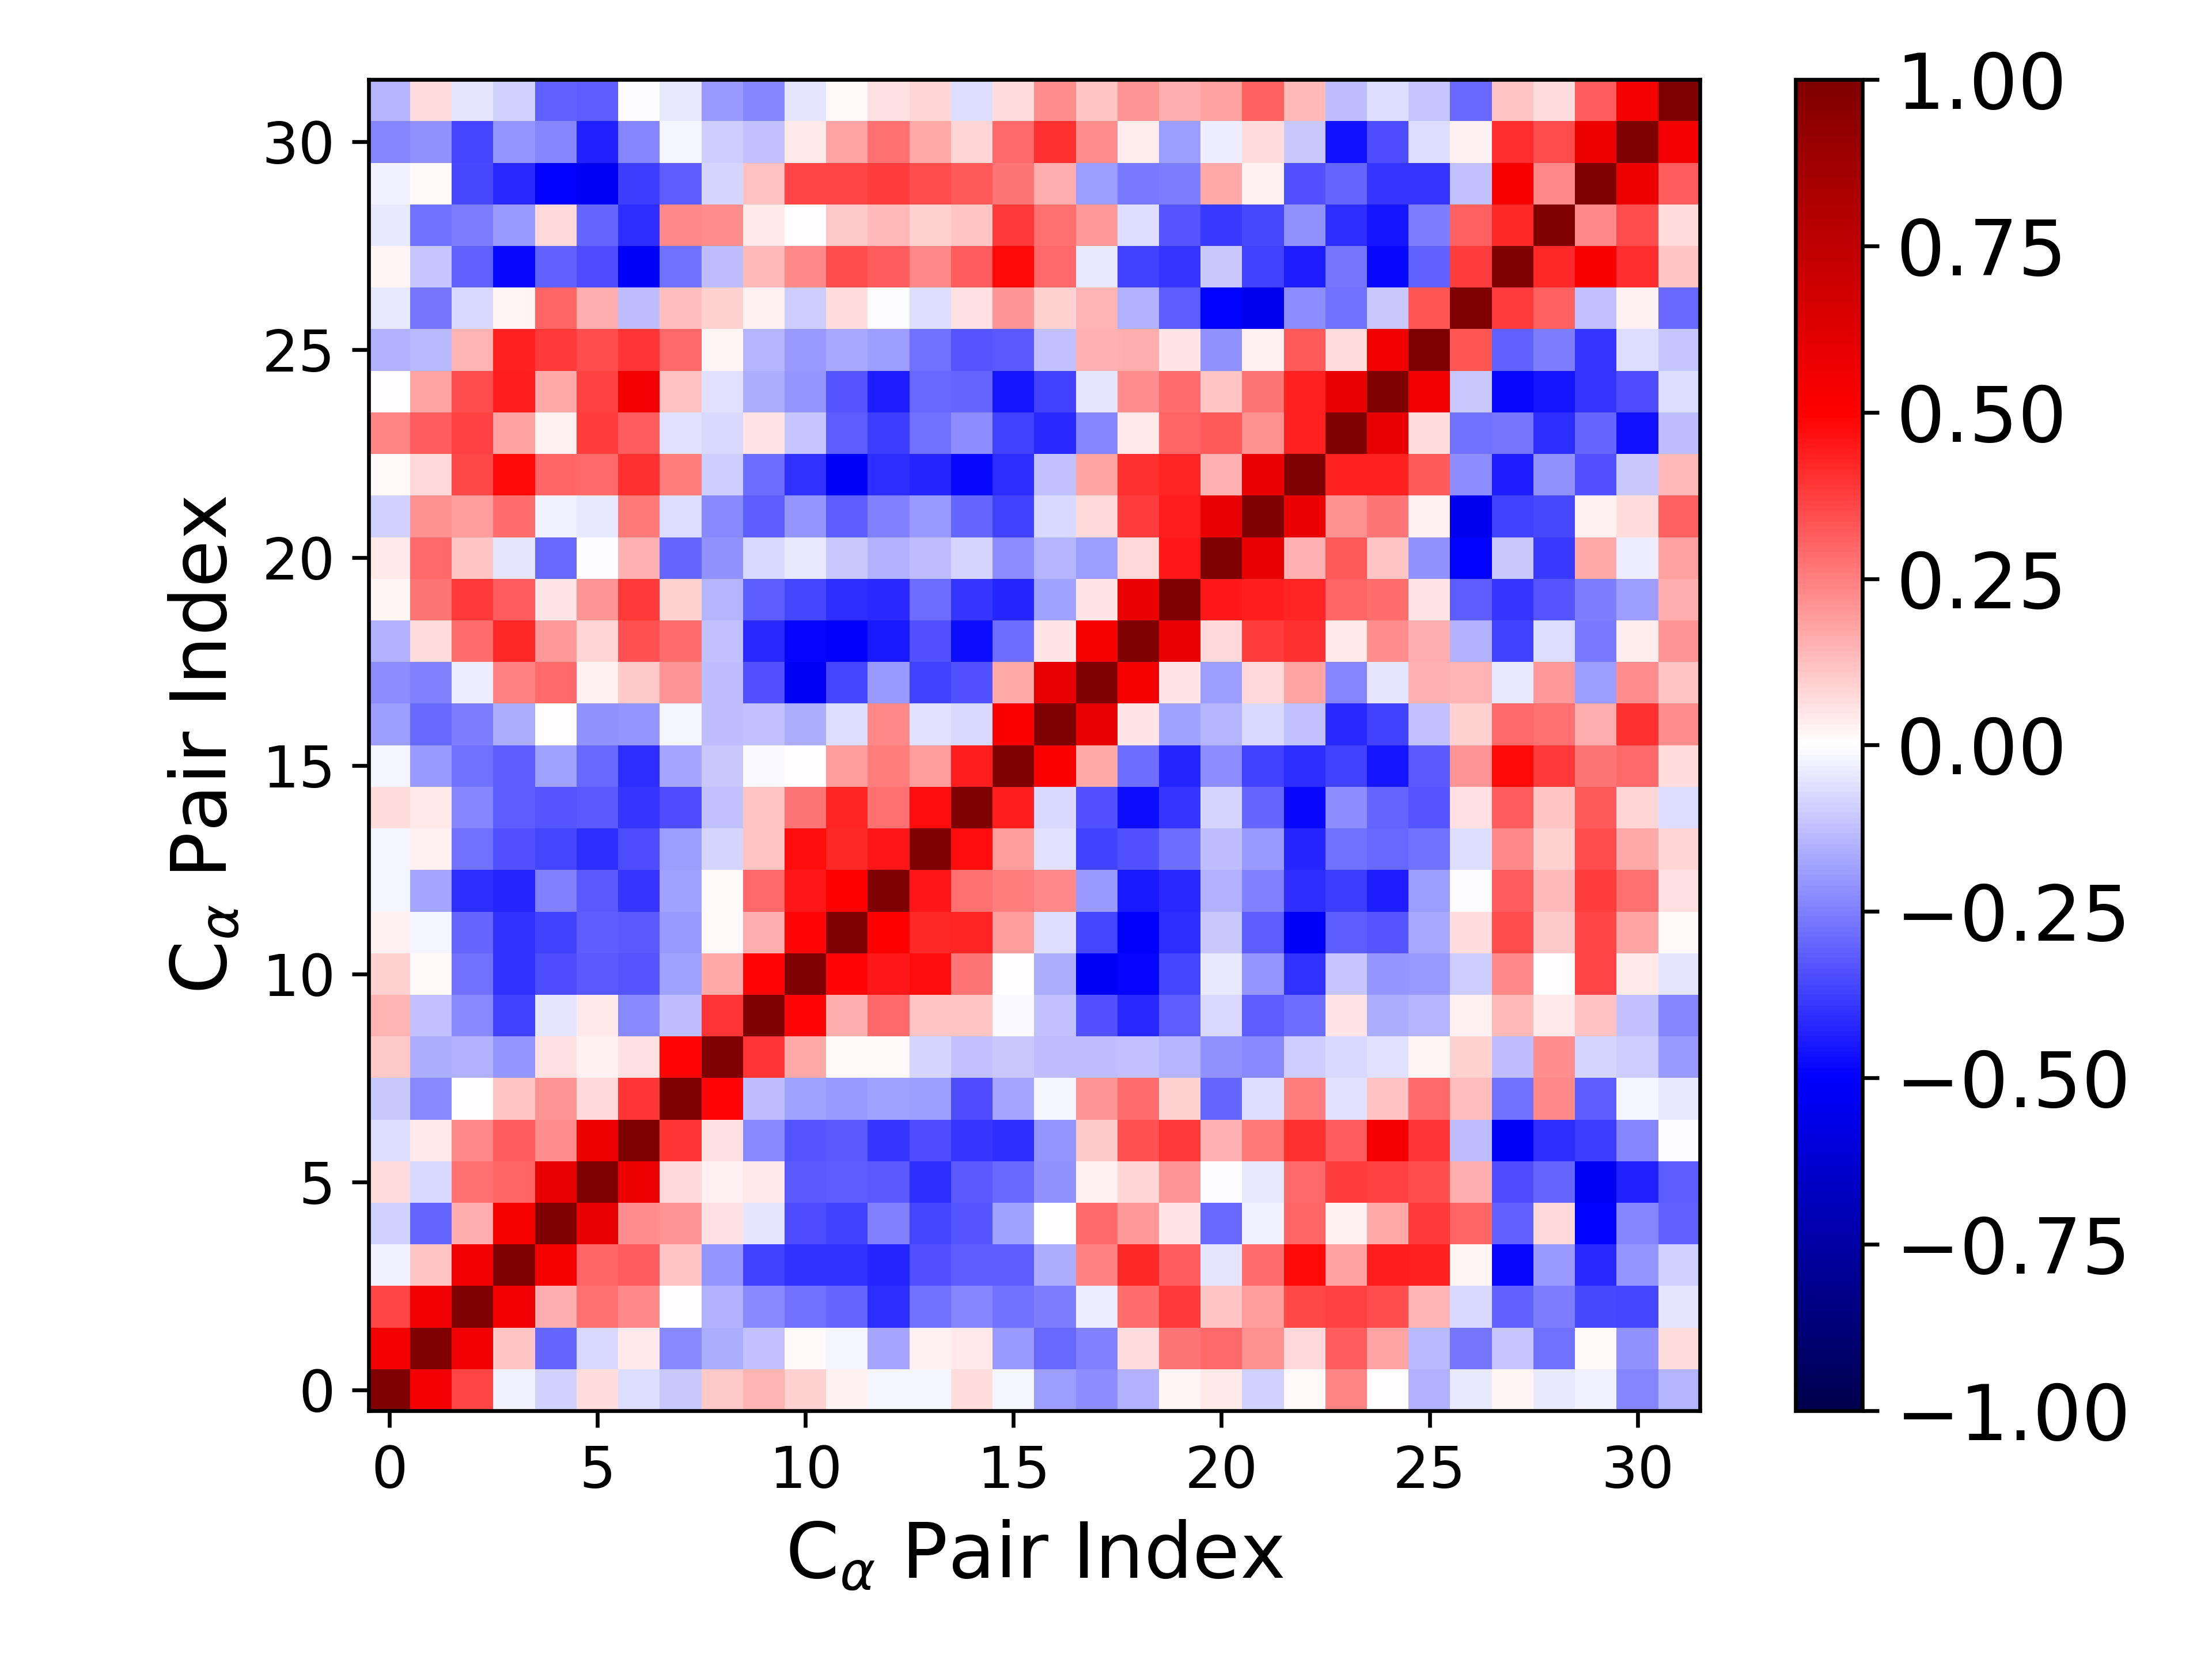

Values plotted in this chart, from the file beside it:
1.000000000000000000e+00, 5.464570650091861159e-01, 3.669647734972715791e-01, -2.947103217819916146e-02, -9.196939123879237232e-02, 6.989602625328458774e-02, -6.671872668546746654e-02, -1.042719963950097389e-01, 1.050843516975525499e-01, 1.457444086621666191e-01, 8.594837802217293599e-02, 2.969448452346989259e-02, -2.307233008905543864e-02, -2.228598906882103131e-02, 6.872105235694284109e-02, -2.003030248257380366e-02, -1.888429704343535798e-01, -2.196447461820938418e-01, -1.549057386502791789e-01, 1.700531657186514847e-02, 4.076175836610620301e-02, -9.351968700381727007e-02, 9.306757799239565726e-03, 2.380128736788525712e-01
5.464570650091861159e-01, 1.000000000000000000e+00, 5.470155300067388593e-01, 1.131657813619774688e-01, -3.018023963031217782e-01, -7.039422749576136618e-02, 4.264957598729533783e-02, -2.341263321624272586e-01, -1.586968956770678785e-01, -1.191788494321914249e-01, 1.525728947719739124e-02, -1.764096603695686563e-02, -1.772629829012974112e-01, 2.370814086169811125e-02, 4.017450402812145632e-02, -1.971197897684618949e-01, -2.908009187333210344e-01, -2.485800061927902760e-01, 6.410427948963584588e-02, 2.688928871484488337e-01, 2.919294277945422289e-01, 2.121910957252693963e-01, 7.490805438323823451e-02, 3.180939656790011671e-01
3.669647734972715791e-01, 5.470155300067388593e-01, 1.000000000000000000e+00, 5.469767739793219841e-01, 1.591083423986452694e-01, 2.797121497341860663e-01, 2.269193056973083655e-01, 3.100562183600758578e-03, -1.495159008171571824e-01, -2.325012280215370541e-01, -2.735998014579108517e-01, -3.004234185674164448e-01, -4.124067934245189693e-01, -2.767934606417459253e-01, -2.420792606274669023e-01, -2.779416748006613980e-01, -2.552930675308079378e-01, -3.295508693396448363e-02, 2.815151867746314984e-01, 3.862575160424295828e-01, 1.103328850982440573e-01, 1.940047482588944106e-01, 3.519977638706321965e-01, 3.687222811313192183e-01
-2.947103217819916146e-02, 1.131657813619774688e-01, 5.469767739793219841e-01, 1.000000000000000000e+00, 5.309435217496801807e-01, 2.980127848343354646e-01, 3.185306277880741166e-01, 1.157809868637669493e-01, -2.064639157607315589e-01, -3.736451256692540634e-01, -4.008980042760869611e-01, -4.058953113416134406e-01, -4.254477069701428915e-01, -3.431010973410611453e-01, -3.190582017406707327e-01, -3.141305928924280622e-01, -1.570482700685030819e-01, 2.440554527165832432e-01, 4.212907378452288021e-01, 3.133793095086590541e-01, -5.058109072494366976e-02, 2.855113072329863444e-01, 4.766140001904791701e-01, 1.812277500728175783e-01
-9.196939123879237232e-02, -3.018023963031217782e-01, 1.591083423986452694e-01, 5.309435217496801807e-01, 1.000000000000000000e+00, 5.796002881014263863e-01, 2.191816213668865421e-01, 2.083859931553839473e-01, 5.516322870679830903e-02, -5.087201774256720072e-02, -3.462699970064629373e-01, -3.694847134076792439e-01, -2.471990192661086827e-01, -3.618419712858201853e-01, -3.348709028008767241e-01, -1.852674363603348806e-01, 6.020040835033724398e-03, 2.943024785019970335e-01, 2.027389571910803157e-01, 5.408596943167647692e-02, -2.912958537598958619e-01, -3.093877240400290038e-02, 3.008976974872564214e-01, 2.434969820997558501e-02
6.989602625328458774e-02, -7.039422749576136618e-02, 2.797121497341860663e-01, 2.980127848343354646e-01, 5.796002881014263863e-01, 1.000000000000000000e+00, 5.678706183543671404e-01, 7.776687969795675892e-02, 2.979304665033152485e-02, 4.500912691977189406e-02, -3.218925836767883575e-01, -3.129933017735693213e-01, -3.254953413568873466e-01, -4.066051580306864754e-01, -3.213587910800911329e-01, -2.904834213032782553e-01, -2.133902469300378579e-01, 2.661000558278758810e-02, 8.006540023403926898e-02, 2.056456529565642566e-01, -3.857338265316940379e-03, -4.534294812511870110e-02, 2.896227615961985968e-01, 3.813710573204400212e-01
-6.671872668546746654e-02, 4.264957598729533783e-02, 2.269193056973083655e-01, 3.185306277880741166e-01, 2.191816213668865421e-01, 5.678706183543671404e-01, 1.000000000000000000e+00, 3.955177872136420025e-01, 5.789322803975830573e-02, -2.324958078879824364e-01, -3.316035128466228166e-01, -3.246010815868109467e-01, -3.939447698364096917e-01, -3.511529950361445551e-01, -3.968450322095854466e-01, -4.066310330555015229e-01, -2.053805959241437329e-01, 1.027231446749843208e-01, 3.410276622189692408e-01, 3.853735866394712994e-01, 1.550744418061408281e-01, 2.643869362638197607e-01, 4.014498040074311880e-01, 3.192588854627297912e-01
-1.042719963950097389e-01, -2.341263321624272586e-01, 3.100562183600758578e-03, 1.157809868637669493e-01, 2.083859931553839473e-01, 7.776687969795675892e-02, 3.955177872136420025e-01, 1.000000000000000000e+00, 4.854484162814947656e-01, -1.294127892944981761e-01, -1.869758411020715771e-01, -1.976022479995461767e-01, -1.804035903956473785e-01, -1.909055927897314875e-01, -3.445039643510106053e-01, -1.724659782906722005e-01, -2.132092259842271326e-02, 2.052555105142815917e-01, 2.813991989998124721e-01, 9.136743854074012849e-02, -3.000353513822614504e-01, -6.624743460651938420e-02, 2.561831132156142110e-01, -6.142698504678782701e-02
1.050843516975525499e-01, -1.586968956770678785e-01, -1.495159008171571824e-01, -2.064639157607315589e-01, 5.516322870679830903e-02, 2.979304665033152485e-02, 5.789322803975830573e-02, 4.854484162814947656e-01, 1.000000000000000000e+00, 3.908377281171508399e-01, 1.655265467195366491e-01, 1.188070911216303552e-02, 1.434968868197064595e-02, -7.929712195525970286e-02, -1.180728530212251381e-01, -1.047125301878372577e-01, -1.268497887862379270e-01, -1.251038488995093734e-01, -1.228667347403299276e-01, -1.473619231349252989e-01, -2.133586241284191054e-01, -2.280803728272780273e-01, -9.627196649620821389e-02, -7.685377061510881291e-02
1.457444086621666191e-01, -1.191788494321914249e-01, -2.325012280215370541e-01, -3.736451256692540634e-01, -5.087201774256720072e-02, 4.500912691977189406e-02, -2.324958078879824364e-01, -1.294127892944981761e-01, 3.908377281171508399e-01, 1.000000000000000000e+00, 4.916983338761046762e-01, 1.594801103080537852e-01, 2.896741361801378201e-01, 1.109465629438160378e-01, 1.144832162529089703e-01, -8.001828649993302997e-03, -1.216969470818969057e-01, -3.381965051597872751e-01, -4.165861280967434466e-01, -3.159153481770165528e-01, -7.786435994263189719e-02, -3.180477756466026928e-01, -2.844391353914422216e-01, 4.851510903046832995e-02
8.594837802217293599e-02, 1.525728947719739124e-02, -2.735998014579108517e-01, -4.008980042760869611e-01, -3.462699970064629373e-01, -3.218925836767883575e-01, -3.316035128466228166e-01, -1.869758411020715771e-01, 1.655265467195366491e-01, 4.916983338761046762e-01, 1.000000000000000000e+00, 4.878268459038041516e-01, 4.492378893708601773e-01, 4.725938950379738324e-01, 2.668407739800138234e-01, 7.148412684959465704e-03, -1.594409737454199061e-01, -5.158336438912880517e-01, -4.919035614546199420e-01, -3.632076115045370091e-01, -4.006750020964044284e-02, -2.059963115219834995e-01, -4.058826145852373890e-01, -1.097967243459071346e-01
2.969448452346989259e-02, -1.764096603695686563e-02, -3.004234185674164448e-01, -4.058953113416134406e-01, -3.694847134076792439e-01, -3.129933017735693213e-01, -3.246010815868109467e-01, -1.976022479995461767e-01, 1.188070911216303552e-02, 1.594801103080537852e-01, 4.878268459038041516e-01, 1.000000000000000000e+00, 4.938609576320501238e-01, 4.172786050341134034e-01, 4.265106182681567271e-01, 1.900377570279822570e-01, -6.264580916806210265e-02, -3.622478489052899375e-01, -5.033459983938428639e-01, -4.084859138584677196e-01, -1.088412537682577896e-01, -3.144968887167098881e-01, -5.148000483661830939e-01, -3.140180361808790899e-01
-2.307233008905543864e-02, -1.772629829012974112e-01, -4.124067934245189693e-01, -4.254477069701428915e-01, -2.471990192661086827e-01, -3.254953413568873466e-01, -3.939447698364096917e-01, -1.804035903956473785e-01, 1.434968868197064595e-02, 2.896741361801378201e-01, 4.492378893708601773e-01, 4.938609576320501238e-01, 1.000000000000000000e+00, 4.574855886175254738e-01, 2.750775220410728306e-01, 2.502643886276618712e-01, 2.326767874021676008e-01, -2.018706808821174870e-01, -4.516716648128794587e-01, -4.155645281713394867e-01, -1.515262062257646536e-01, -2.477666020607732777e-01, -4.113851376150760575e-01, -3.769189802791074739e-01
-2.228598906882103131e-02, 2.370814086169811125e-02, -2.767934606417459253e-01, -3.431010973410611453e-01, -3.618419712858201853e-01, -4.066051580306864754e-01, -3.511529950361445551e-01, -1.909055927897314875e-01, -7.929712195525970286e-02, 1.109465629438160378e-01, 4.725938950379738324e-01, 4.172786050341134034e-01, 4.574855886175254738e-01, 1.000000000000000000e+00, 4.689120724297917708e-01, 1.911390457062994985e-01, -6.142831922922885324e-02, -3.737864038778918596e-01, -3.383757607427694825e-01, -2.846716137246578793e-01, -1.289563935346780821e-01, -2.025217155240020273e-01, -4.257190845164966486e-01, -2.790460965146589478e-01
6.872105235694284109e-02, 4.017450402812145632e-02, -2.420792606274669023e-01, -3.190582017406707327e-01, -3.348709028008767241e-01, -3.213587910800911329e-01, -3.968450322095854466e-01, -3.445039643510106053e-01, -1.180728530212251381e-01, 1.144832162529089703e-01, 2.668407739800138234e-01, 4.265106182681567271e-01, 2.750775220410728306e-01, 4.689120724297917708e-01, 1.000000000000000000e+00, 4.440629604463398050e-01, -7.466678894017697576e-02, -3.387238365066640444e-01, -4.762147032604827079e-01, -3.928986976336837356e-01, -8.445783727139563601e-02, -3.035536256788788356e-01, -4.829474855456721283e-01, -2.264436254250381531e-01
-2.003030248257380366e-02, -1.971197897684618949e-01, -2.779416748006613980e-01, -3.141305928924280622e-01, -1.852674363603348806e-01, -2.904834213032782553e-01, -4.066310330555015229e-01, -1.724659782906722005e-01, -1.047125301878372577e-01, -8.001828649993302997e-03, 7.148412684959465704e-03, 1.900377570279822570e-01, 2.502643886276618712e-01, 1.911390457062994985e-01, 4.440629604463398050e-01, 1.000000000000000000e+00, 5.117562202320757869e-01, 1.706919035797365147e-01, -2.860824737192937395e-01, -4.238344799831890164e-01, -2.240762563123169793e-01, -3.719698562126121932e-01, -4.119601083653919305e-01, -3.683475625299864054e-01
-1.888429704343535798e-01, -2.908009187333210344e-01, -2.552930675308079378e-01, -1.570482700685030819e-01, 6.020040835033724398e-03, -2.133902469300378579e-01, -2.053805959241437329e-01, -2.132092259842271326e-02, -1.268497887862379270e-01, -1.216969470818969057e-01, -1.594409737454199061e-01, -6.264580916806210265e-02, 2.326767874021676008e-01, -6.142831922922885324e-02, -7.466678894017697576e-02, 5.117562202320757869e-01, 1.000000000000000000e+00, 5.933923323471693712e-01, 5.027170650160980858e-02, -1.820164304444816528e-01, -1.481993822647720283e-01, -7.493659433650819157e-02, -1.214796802426653527e-01, -4.194814816016345649e-01
-2.196447461820938418e-01, -2.485800061927902760e-01, -3.295508693396448363e-02, 2.440554527165832432e-01, 2.943024785019970335e-01, 2.661000558278758810e-02, 1.027231446749843208e-01, 2.052555105142815917e-01, -1.251038488995093734e-01, -3.381965051597872751e-01, -5.158336438912880517e-01, -3.622478489052899375e-01, -2.018706808821174870e-01, -3.737864038778918596e-01, -3.387238365066640444e-01, 1.706919035797365147e-01, 5.933923323471693712e-01, 1.000000000000000000e+00, 5.247857660246160183e-01, 5.073022659607452634e-02, -1.931534274310906518e-01, 7.221365181877741068e-02, 1.790583212444429306e-01, -2.395862936871692717e-01
-1.549057386502791789e-01, 6.410427948963584588e-02, 2.815151867746314984e-01, 4.212907378452288021e-01, 2.027389571910803157e-01, 8.006540023403926898e-02, 3.410276622189692408e-01, 2.813991989998124721e-01, -1.228667347403299276e-01, -4.165861280967434466e-01, -4.919035614546199420e-01, -5.033459983938428639e-01, -4.516716648128794587e-01, -3.383757607427694825e-01, -4.762147032604827079e-01, -2.860824737192937395e-01, 5.027170650160980858e-02, 5.247857660246160183e-01, 1.000000000000000000e+00, 5.777434817553011026e-01, 7.114983672672782478e-02, 3.754512262297481362e-01, 4.012029891157392614e-01, 4.275293467259051738e-02
1.700531657186514847e-02, 2.688928871484488337e-01, 3.862575160424295828e-01, 3.133793095086590541e-01, 5.408596943167647692e-02, 2.056456529565642566e-01, 3.853735866394712994e-01, 9.136743854074012849e-02, -1.473619231349252989e-01, -3.159153481770165528e-01, -3.632076115045370091e-01, -4.084859138584677196e-01, -4.155645281713394867e-01, -2.846716137246578793e-01, -3.928986976336837356e-01, -4.238344799831890164e-01, -1.820164304444816528e-01, 5.073022659607452634e-02, 5.777434817553011026e-01, 1.000000000000000000e+00, 4.486385647410165989e-01, 4.403352450800323004e-01, 4.257832441284907232e-01, 2.982410578800118728e-01
4.076175836610620301e-02, 2.919294277945422289e-01, 1.103328850982440573e-01, -5.058109072494366976e-02, -2.912958537598958619e-01, -3.857338265316940379e-03, 1.550744418061408281e-01, -3.000353513822614504e-01, -2.133586241284191054e-01, -7.786435994263189719e-02, -4.006750020964044284e-02, -1.088412537682577896e-01, -1.515262062257646536e-01, -1.289563935346780821e-01, -8.445783727139563601e-02, -2.240762563123169793e-01, -1.481993822647720283e-01, -1.931534274310906518e-01, 7.114983672672782478e-02, 4.486385647410165989e-01, 1.000000000000000000e+00, 5.831774566204455112e-01, 1.540446650539076812e-01, 3.204337985017416957e-01
-9.351968700381727007e-02, 2.121910957252693963e-01, 1.940047482588944106e-01, 2.855113072329863444e-01, -3.093877240400290038e-02, -4.534294812511870110e-02, 2.643869362638197607e-01, -6.624743460651938420e-02, -2.280803728272780273e-01, -3.180477756466026928e-01, -2.059963115219834995e-01, -3.144968887167098881e-01, -2.477666020607732777e-01, -2.025217155240020273e-01, -3.035536256788788356e-01, -3.719698562126121932e-01, -7.493659433650819157e-02, 7.221365181877741068e-02, 3.754512262297481362e-01, 4.403352450800323004e-01, 5.831774566204455112e-01, 1.000000000000000000e+00, 5.718225854606855396e-01, 2.147756154526415939e-01
9.306757799239565726e-03, 7.490805438323823451e-02, 3.519977638706321965e-01, 4.766140001904791701e-01, 3.008976974872564214e-01, 2.896227615961985968e-01, 4.014498040074311880e-01, 2.561831132156142110e-01, -9.627196649620821389e-02, -2.844391353914422216e-01, -4.058826145852373890e-01, -5.148000483661830939e-01, -4.113851376150760575e-01, -4.257190845164966486e-01, -4.829474855456721283e-01, -4.119601083653919305e-01, -1.214796802426653527e-01, 1.790583212444429306e-01, 4.012029891157392614e-01, 4.257832441284907232e-01, 1.540446650539076812e-01, 5.718225854606855396e-01, 1.000000000000000000e+00, 4.363251083402949204e-01
2.380128736788525712e-01, 3.180939656790011671e-01, 3.687222811313192183e-01, 1.812277500728175783e-01, 2.434969820997558501e-02, 3.813710573204400212e-01, 3.192588854627297912e-01, -6.142698504678782701e-02, -7.685377061510881291e-02, 4.851510903046832995e-02, -1.097967243459071346e-01, -3.140180361808790899e-01, -3.769189802791074739e-01, -2.790460965146589478e-01, -2.264436254250381531e-01, -3.683475625299864054e-01, -4.194814816016345649e-01, -2.395862936871692717e-01, 4.275293467259051738e-02, 2.982410578800118728e-01, 3.204337985017416957e-01, 2.147756154526415939e-01, 4.363251083402949204e-01, 1.000000000000000000e+00
1.251349308182313994e-03, 1.769613855957120063e-01, 3.506671449246211991e-01, 4.426527889041153574e-01, 1.663464948304647917e-01, 3.712796451834701750e-01, 5.342653641913708285e-01, 1.216364521003278215e-01, -5.845691669752191982e-02, -1.569208238460878813e-01, -2.049208658993685872e-01, -3.339831428403619018e-01, -4.379174733003949327e-01, -2.948679182436105273e-01, -3.018785800437134292e-01, -4.593663454859247541e-01, -3.715189801518030133e-01, -5.157526539626457879e-02, 2.221924699805518377e-01, 2.812737838614631780e-01, 1.164900531709122389e-01, 2.667769429264466585e-01, 4.323574260349166143e-01, 5.791368051175782572e-01
-1.503351711804344903e-01, -1.368828221628946296e-01, 1.448011155969665675e-01, 4.316693504688792205e-01, 3.900983700583951497e-01, 3.454922967037163950e-01, 3.949162004176854368e-01, 2.929200073373124935e-01, 1.864052739190369054e-02, -1.434163289260928231e-01, -2.001443693895965936e-01, -1.698690963680197508e-01, -1.944207749968393795e-01, -2.742868126991763189e-01, -3.356525223758206056e-01, -3.250584179656618722e-01, -1.177320024930197523e-01, 1.510643590087509536e-01, 1.580544158981181391e-01, 4.965733620156236039e-02, -2.132554252774667147e-01, 2.543383100981776168e-02, 3.234223754137924289e-01, 6.982196826662397104e-02
-3.952575696894920082e-02, -2.720939659751810402e-01, -7.059403338804293160e-02, 1.714449445671617153e-02, 3.031272494150729635e-01, 1.569445929292984654e-01, -1.311556106501565178e-01, 1.274012679060668174e-01, 9.087670743810889740e-02, 3.117968436020895212e-02, -9.481364194629668396e-02, 6.685490306708238850e-02, -5.971634382220755884e-03, -6.840289258294658670e-02, 6.042348204220669011e-02, 2.035894792778542295e-01, 8.810035247696235139e-02, 1.425235021141754155e-01, -1.514350061165158634e-01, -3.154158238824368854e-01, -4.926995059304588032e-01, -5.440906123432223129e-01, -2.226930014530490443e-01, -2.797510361644407473e-01
2.298192326220828419e-02, -1.149332536039983504e-01, -3.073132914141953886e-01, -4.785101575216889058e-01, -3.049829270138046944e-01, -3.503453405740434290e-01, -5.154165192046191724e-01, -2.736577326020808165e-01, -1.319034369795838157e-01, 1.395696828479086049e-01, 2.329915496983272771e-01, 3.452551018651955905e-01, 3.139494714720465485e-01, 2.296096196180536508e-01, 3.196100242527860624e-01, 4.785083792226713095e-01, 2.912923343668630261e-01, -4.527140601761363292e-02, -3.677587868805834437e-01, -3.910953931237496350e-01, -1.021220512168944800e-01, -3.745712184502900111e-01, -4.427256120789568317e-01, -2.730906147279351659e-01
-4.556078004519113767e-02, -2.800044942815178572e-01, -2.534585208630658060e-01, -1.987217027397888969e-01, 7.441299016463857885e-02, -2.991044974802929413e-01, -4.066436308488659557e-01, 2.317717296578898079e-01, 2.264303089572656524e-01, 4.075232680215173237e-02, 3.953035924929497284e-03, 1.036330856525460448e-01, 1.339364680729033252e-01, 9.242769165502259798e-02, 1.140164797993205720e-01, 3.834341969217746060e-01, 2.810826488269327350e-01, 2.028928666283064397e-01, -6.348149934044228226e-02, -3.323407553676965831e-01, -3.831933829657716006e-01, -3.520125156570125813e-01, -2.168145393427654000e-01, -4.116488383451951671e-01
-2.681893100972360805e-02, 1.255334074848855723e-02, -3.567627301646820737e-01, -4.205191879809765942e-01, -4.931246331858186727e-01, -5.283149830199759256e-01, -3.809546791221086748e-01, -3.165677267792432192e-01, -7.863649207160028354e-02, 1.198826969802254810e-01, 3.626290866906790034e-01, 3.643248635052098727e-01, 3.795125417343608865e-01, 3.453173162862536172e-01, 3.209704062659319290e-01, 2.718122679639201622e-01, 1.617922702626878317e-01, -1.908046251508427882e-01, -2.638917753062369753e-01, -2.530015511398597261e-01, 1.711335055206564537e-01, 2.490157111498049122e-02, -3.379887289639668668e-01, -3.008969968412585905e-01
-2.382819546814497758e-01, -2.134112578446858977e-01, -3.642020834840485888e-01, -2.085984382736298659e-01, -2.368225610486093813e-01, -4.329970353703569974e-01, -2.348955889171958078e-01, -1.863925930170175216e-02, -9.712371901914157446e-02, -1.249437671535959526e-01, 4.132665094610096790e-02, 1.773001390319247084e-01, 2.762183900394598046e-01, 1.656480052909094780e-01, 8.189643820358742665e-02, 2.892026414932808986e-01, 4.001639792742254231e-01, 2.229127254707438666e-01, 3.399440152288779604e-02, -1.943566911089237570e-01, -3.407086468446679506e-02, 6.533302444029494283e-02, -1.022988090783510523e-01, -4.673573162398546588e-01
-1.459549166878756077e-01, 6.308798775200211151e-02, -5.141164740658370896e-02, -8.625138696655738901e-02, -3.079107728724646553e-01, -3.145677794770075919e-01, -5.583057808303504635e-03, -4.121371551603818240e-02, -2.014802812308475188e-01, -2.384238100768868163e-01, -5.220297812027093615e-02, 1.339532288861857746e-02, 6.238085113113600588e-02, 8.253421976180501385e-02, -6.766172354986185744e-02, 6.948681248507332375e-02, 2.265303203485812822e-01, 1.135243195531997346e-01, 2.078753441952196357e-01, 1.589848653828390135e-01, 1.808496549497759232e-01, 3.099661280289429111e-01, 1.401291464875947801e-01, -1.281130641143992110e-01
